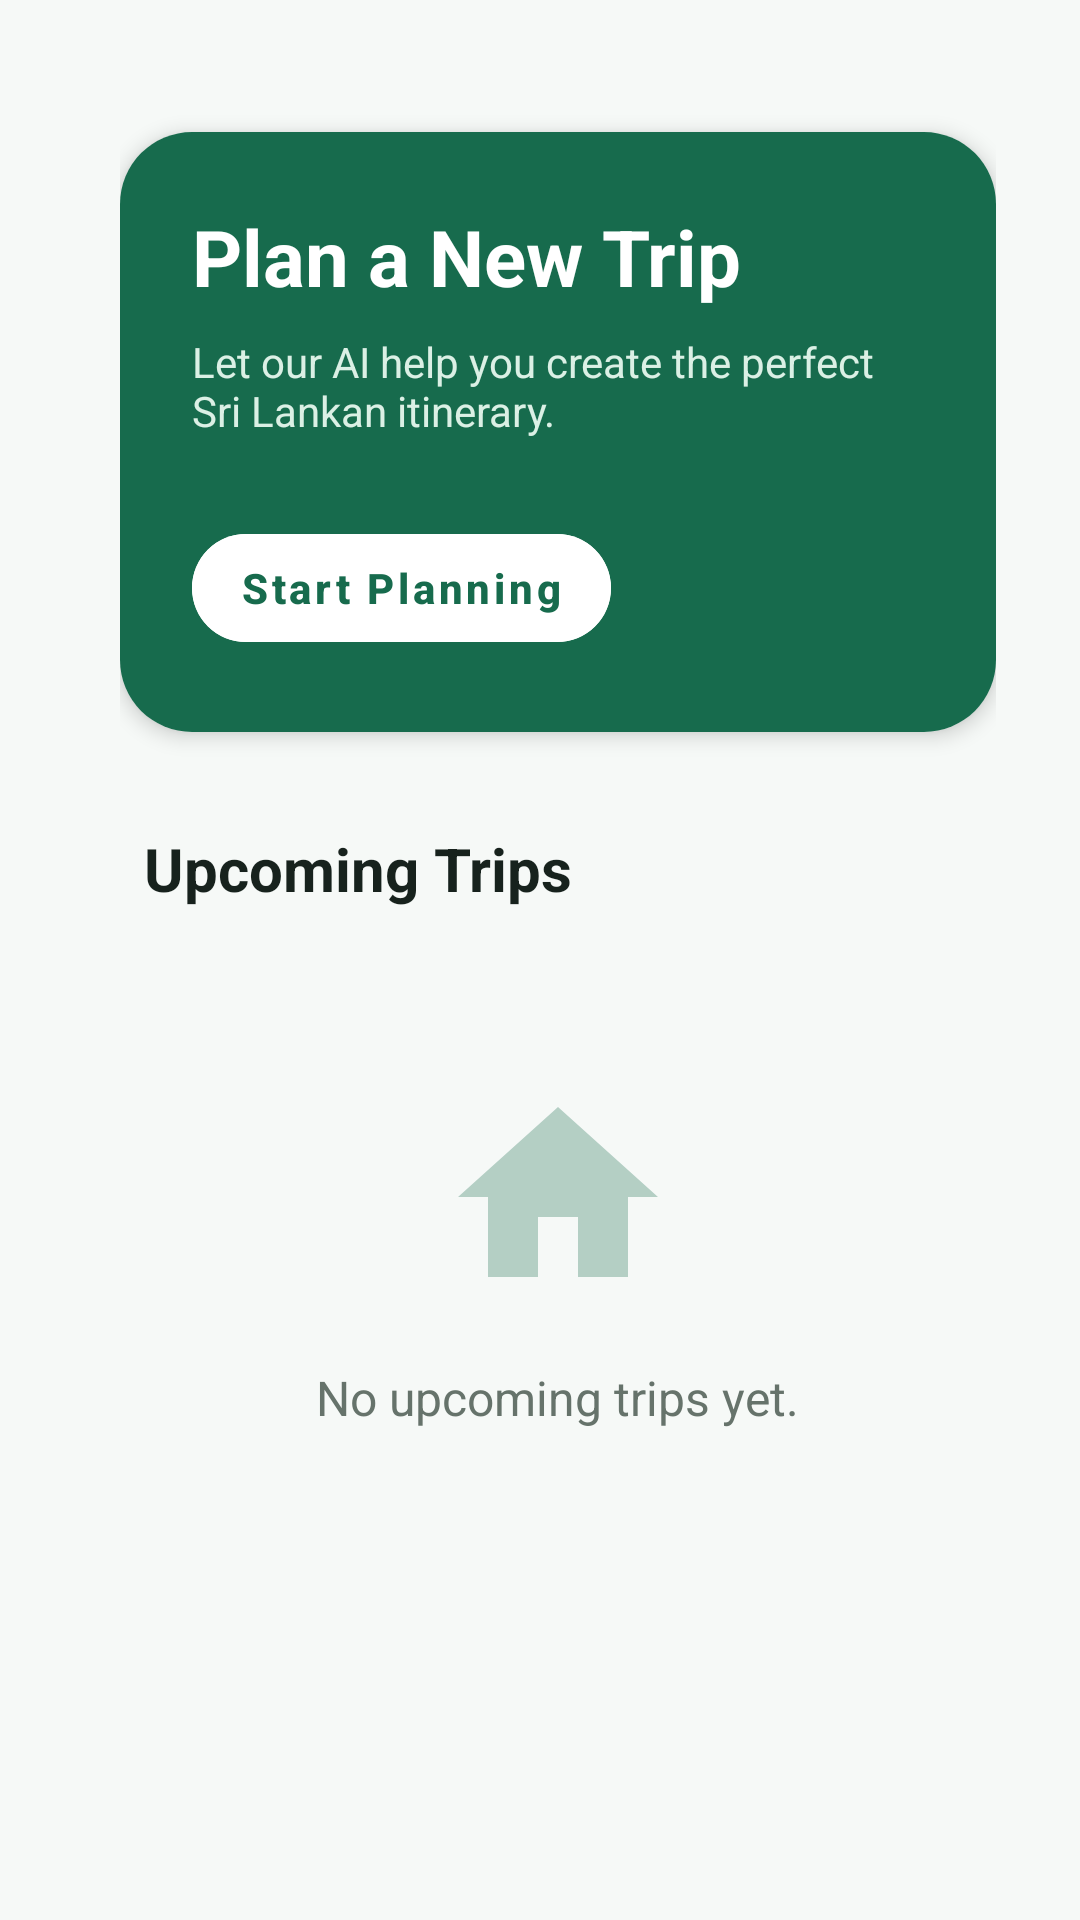

Produce the Android XML layout that renders to this screen, including the resource entries it uses.
<!-- AndroidManifest.xml: application theme Theme.TripOnAI -->
<!-- res/layout/fragment_home.xml -->
<?xml version="1.0" encoding="utf-8"?>
<androidx.coordinatorlayout.widget.CoordinatorLayout xmlns:android="http://schemas.android.com/apk/res/android"
    xmlns:app="http://schemas.android.com/apk/res-auto"
    xmlns:tools="http://schemas.android.com/tools"
    android:layout_width="match_parent"
    android:layout_height="match_parent"
    android:background="@color/tripon_background">

    <androidx.core.widget.NestedScrollView
        android:layout_width="match_parent"
        android:layout_height="match_parent"
        app:layout_behavior="@string/appbar_scrolling_view_behavior">

        <androidx.constraintlayout.widget.ConstraintLayout
            android:layout_width="match_parent"
            android:layout_height="wrap_content"
            android:paddingStart="40dp"
            android:paddingTop="28dp"
            android:paddingEnd="28dp"
            android:paddingBottom="28dp">

            <com.google.android.material.card.MaterialCardView
                android:id="@+id/card_start_planning"
                android:layout_width="match_parent"
                android:layout_height="200dp"
                android:layout_marginTop="16dp"
                app:cardCornerRadius="24dp"
                app:cardElevation="4dp"
                app:layout_constraintTop_toTopOf="parent"
                app:strokeWidth="0dp">

                <androidx.constraintlayout.widget.ConstraintLayout
                    android:layout_width="match_parent"
                    android:layout_height="match_parent"
                    android:background="@color/tripon_green"
                    android:padding="24dp">

                    <TextView
                        android:id="@+id/tv_start_title"
                        android:layout_width="0dp"
                        android:layout_height="wrap_content"
                        android:text="@string/plan_new_trip"
                        android:textColor="@color/tripon_white"
                        android:textSize="26sp"
                        android:textStyle="bold"
                        app:layout_constraintEnd_toEndOf="parent"
                        app:layout_constraintStart_toStartOf="parent"
                        app:layout_constraintTop_toTopOf="parent" />

                    <TextView
                        android:layout_width="0dp"
                        android:layout_height="wrap_content"
                        android:layout_marginTop="8dp"
                        android:text="Let our AI help you create the perfect Sri Lankan itinerary."
                        android:textColor="@color/tripon_light_green"
                        android:textSize="14sp"
                        app:layout_constraintEnd_toEndOf="parent"
                        app:layout_constraintStart_toStartOf="parent"
                        app:layout_constraintTop_toBottomOf="@id/tv_start_title" />

                    <com.google.android.material.button.MaterialButton
                        android:id="@+id/btn_start_planning"
                        style="@style/Widget.MaterialComponents.Button.UnelevatedButton"
                        android:layout_width="wrap_content"
                        android:layout_height="wrap_content"
                        android:backgroundTint="@color/tripon_white"
                        android:text="@string/start_planning"
                        android:textAllCaps="false"
                        android:textColor="@color/tripon_green"
                        android:textStyle="bold"
                        app:cornerRadius="20dp"
                        app:layout_constraintBottom_toBottomOf="parent"
                        app:layout_constraintStart_toStartOf="parent" />

                </androidx.constraintlayout.widget.ConstraintLayout>

            </com.google.android.material.card.MaterialCardView>

            <TextView
                android:id="@+id/tv_upcoming_title"
                android:layout_width="wrap_content"
                android:layout_height="wrap_content"
                android:layout_marginStart="8dp"
                android:layout_marginTop="32dp"
                android:text="@string/upcoming_trips"
                android:textColor="@color/tripon_text"
                android:textSize="20sp"
                android:textStyle="bold"
                app:layout_constraintStart_toStartOf="parent"
                app:layout_constraintTop_toBottomOf="@id/card_start_planning" />

            
            <LinearLayout
                android:id="@+id/layout_empty_trips"
                android:layout_width="match_parent"
                android:layout_height="wrap_content"
                android:layout_marginTop="24dp"
                android:gravity="center"
                android:orientation="vertical"
                android:padding="32dp"
                app:layout_constraintTop_toBottomOf="@id/tv_upcoming_title">

                <ImageView
                    android:layout_width="80dp"
                    android:layout_height="80dp"
                    android:alpha="0.3"
                    android:src="@drawable/ic_home"
                    app:tint="@color/tripon_green" />

                <TextView
                    android:layout_width="wrap_content"
                    android:layout_height="wrap_content"
                    android:layout_marginTop="16dp"
                    android:text="@string/no_upcoming_trips"
                    android:textColor="@color/tripon_secondary_text"
                    android:textSize="16sp" />

            </LinearLayout>

            <androidx.recyclerview.widget.RecyclerView
                android:id="@+id/rv_upcoming_trips"
                android:layout_width="match_parent"
                android:layout_height="wrap_content"
                android:layout_marginTop="16dp"
                android:visibility="gone"
                app:layout_constraintTop_toBottomOf="@id/tv_upcoming_title"
                tools:listitem="@android:layout/simple_list_item_1" />

        </androidx.constraintlayout.widget.ConstraintLayout>
    </androidx.core.widget.NestedScrollView>

</androidx.coordinatorlayout.widget.CoordinatorLayout>
<!-- resources referenced by this layout -->
<resources>
  <color name="tripon_background">#F6F9F7</color>
  <color name="tripon_green">#176B4D</color>
  <color name="tripon_light_green">#DBF0E5</color>
  <color name="tripon_secondary_text">#66736B</color>
  <color name="tripon_text">#17221D</color>
  <color name="tripon_white">#FFFFFF</color>
  <!-- drawable ic_home (drawable) -->
  <vector xmlns:android="http://schemas.android.com/apk/res/android"
      android:width="24dp"
      android:height="24dp"
      android:viewportWidth="24"
      android:viewportHeight="24">
      <path
          android:fillColor="#176B4D"
          android:pathData="M10,20V14H14V20H19V12H22L12,3L2,12H5V20H10Z" />
  </vector>
  <string name="no_upcoming_trips">No upcoming trips yet.</string>
  <string name="plan_new_trip">Plan a New Trip</string>
  <string name="start_planning">Start Planning</string>
  <string name="upcoming_trips">Upcoming Trips</string>
  <style name="Theme.TripOnAI" parent="Theme.MaterialComponents.Light.NoActionBar">
          
          <item name="colorPrimary">@color/tripon_green</item>
          <item name="colorPrimaryVariant">@color/primary_variant</item>
          <item name="colorOnPrimary">@color/tripon_white</item>
          
          <item name="colorSecondary">@color/tripon_light_green</item>
          <item name="colorSecondaryVariant">@color/secondary_variant</item>
          <item name="colorOnSecondary">@color/tripon_green</item>
  
          
          <item name="android:windowBackground">@color/tripon_background</item>
          <item name="android:windowNoTitle">true</item>
          <item name="android:windowActionBar">false</item>
  
          
          <item name="android:statusBarColor">@android:color/transparent</item>
          <item name="android:navigationBarColor">@android:color/transparent</item>
          <item name="android:windowLightStatusBar">true</item>
          <item name="android:windowDrawsSystemBarBackgrounds">true</item>
      </style>
  <color name="primary_variant">#0E4D34</color>
  <color name="secondary_variant">#B8D9C8</color>
</resources>
